Run: headless pygame with SDL's dummy video driver; simulated clock (each Clock.tick advances the game by its frame time, no real sleeping); random seed 0; keys injected as events and as key.get_pressed() state; no mouse input.
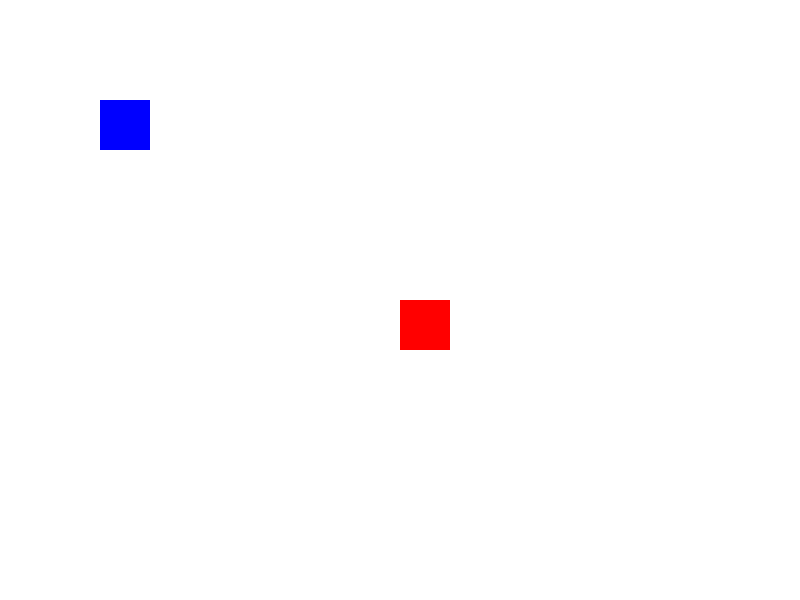
Frame 1 of 4 · flips 1–60 · no input
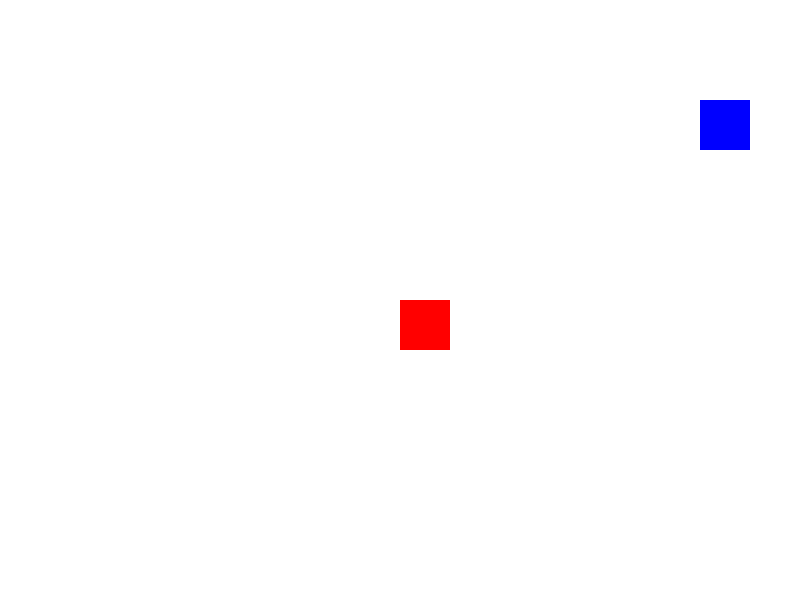
Frame 2 of 4 · flips 61–180 · tapped SPACE, RETURN · held RIGHT (→), D
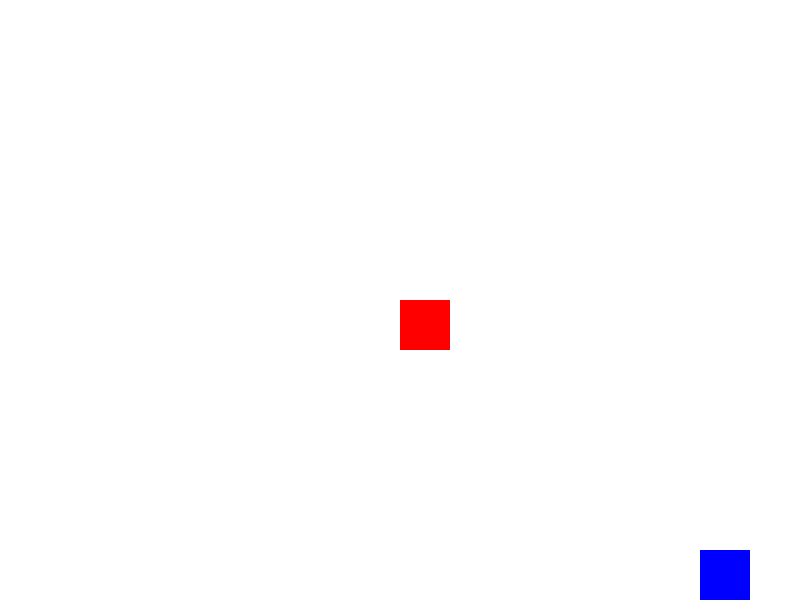
Frame 3 of 4 · flips 181–300 · held DOWN (↓), S
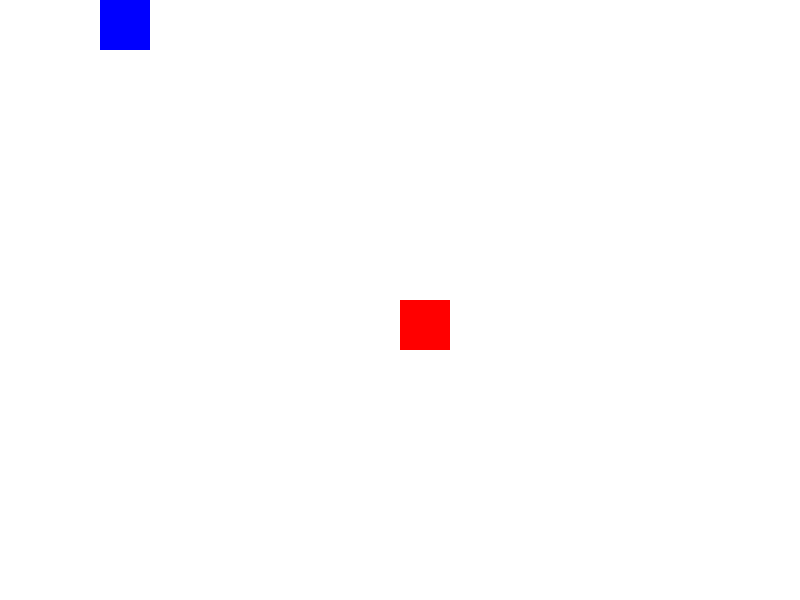
Frame 4 of 4 · flips 301–420 · held LEFT (←), A, UP (↑), W

The pygame program that drew these frames:

import pygame

# Initialize Pygame
pygame.init()

# Screen dimensions
SCREEN_WIDTH = 800
SCREEN_HEIGHT = 600
screen = pygame.display.set_mode((SCREEN_WIDTH, SCREEN_HEIGHT))
pygame.display.set_caption("Add Sprites Assignment")

# Colors
WHITE = (255, 255, 255)
BLUE = (0, 0, 255)
RED = (255, 0, 0)

class Block(pygame.sprite.Sprite):
    def __init__(self, color, width, height, x, y):
        super().__init__()
        # Create the rectangular look of the sprite
        self.image = pygame.Surface([width, height])
        self.image.fill(color)
        self.rect = self.image.get_rect()
        self.rect.topleft = (x, y)
        self.speed = 5

    def update(self, keys):
        # Movement controls for the player sprite
        if keys[pygame.K_LEFT] and self.rect.left > 0:
            self.rect.x -= self.speed
        if keys[pygame.K_RIGHT] and self.rect.right < SCREEN_WIDTH:
            self.rect.x += self.speed
        if keys[pygame.K_UP] and self.rect.top > 0:
            self.rect.y -= self.speed
        if keys[pygame.K_DOWN] and self.rect.bottom < SCREEN_HEIGHT:
            self.rect.y += self.speed

# Create sprite groups
all_sprites = pygame.sprite.Group()

# Create two rectangular sprites
player = Block(BLUE, 50, 50, 100, 100)  # The controllable sprite
static_block = Block(RED, 50, 50, 400, 300) # The static sprite

all_sprites.add(player)
all_sprites.add(static_block)

# Game loop
running = True
clock = pygame.time.Clock()

while running:
    for event in pygame.event.get():
        if event.type == pygame.QUIT:
            running = False

    # Get pressed keys and update the player sprite
    keys = pygame.key.get_pressed()
    player.update(keys)

    # Drawing
    screen.fill(WHITE) # Background color
    all_sprites.draw(screen)
    
    pygame.display.flip()
    clock.tick(60) # Limit to 60 frames per second

pygame.quit()
